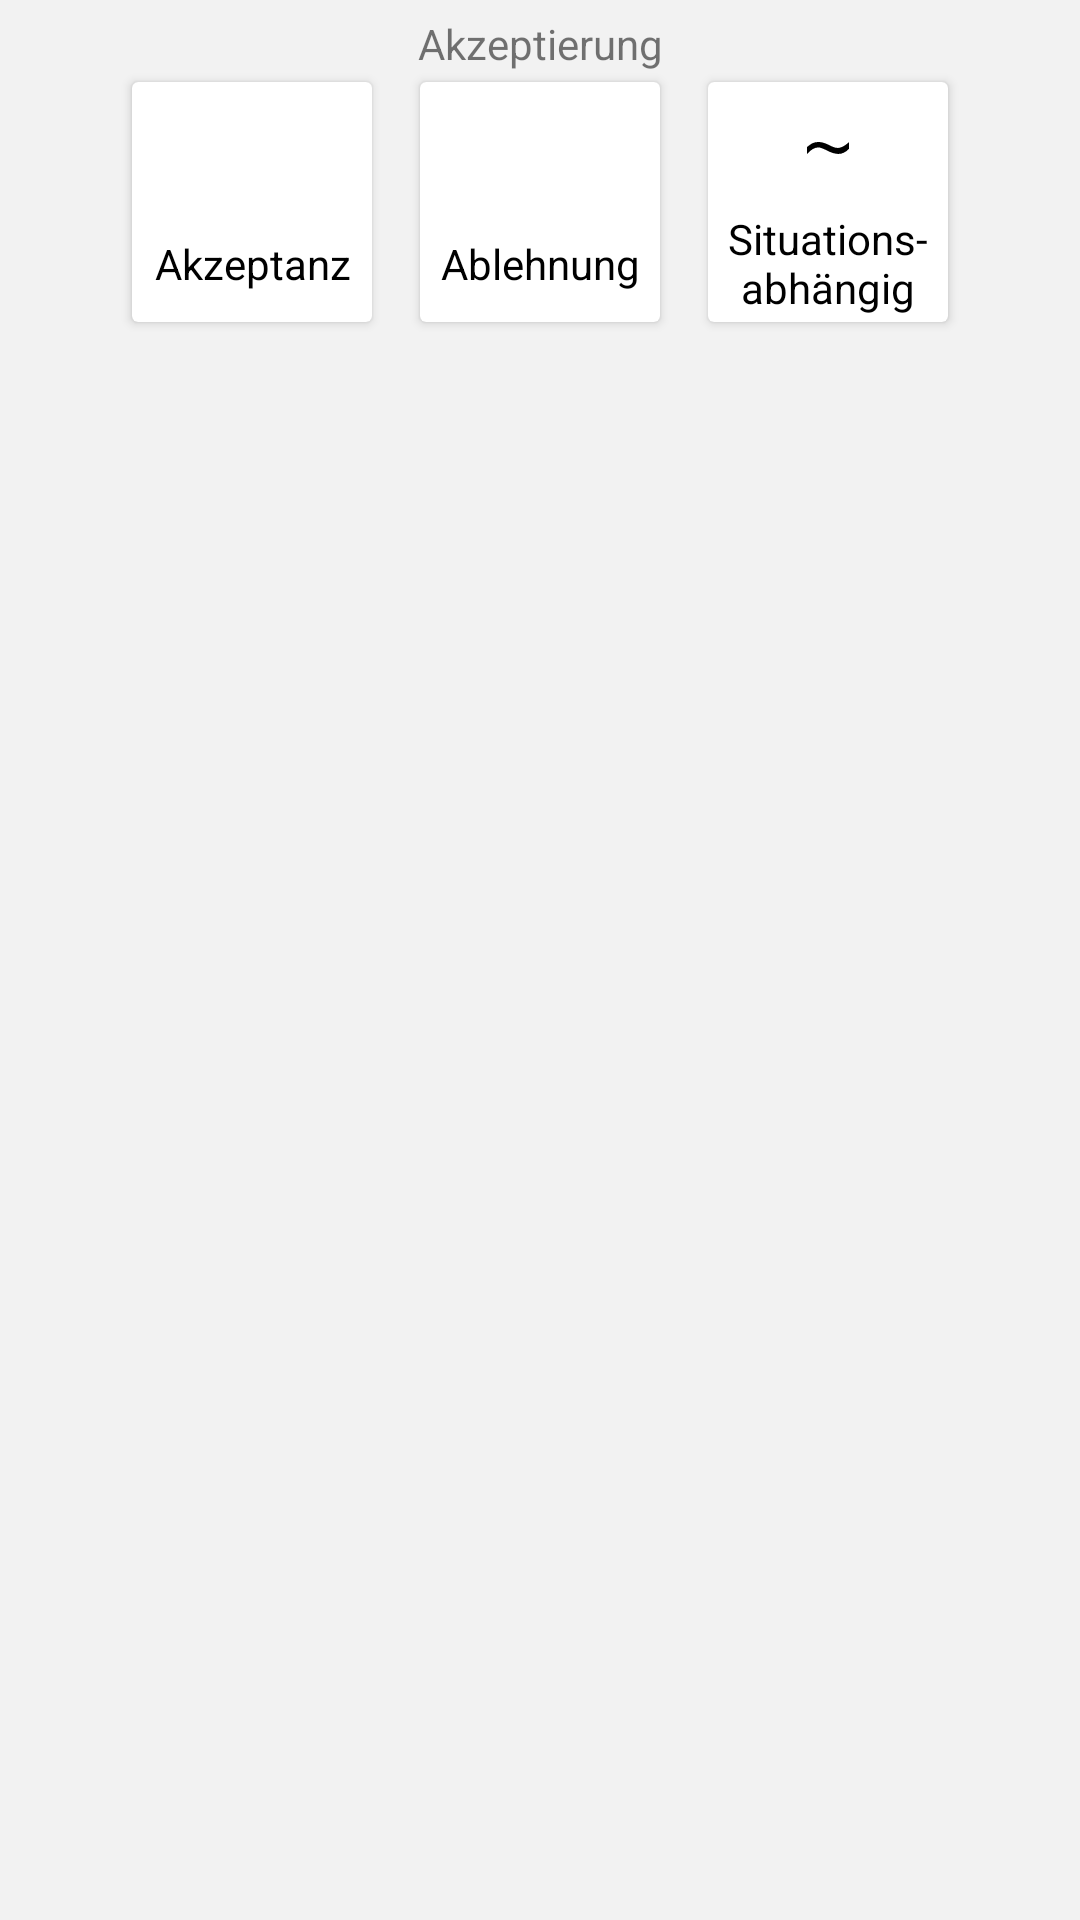

This screen was rendered from an Android layout file. Write that file and the resources it references.
<!-- AndroidManifest.xml: application theme AppTheme -->
<!-- res/layout/fragment_profiling_aas.xml -->
<?xml version="1.0" encoding="utf-8"?>
<FrameLayout xmlns:android="http://schemas.android.com/apk/res/android"
    xmlns:app="http://schemas.android.com/apk/res-auto"
    xmlns:tools="http://schemas.android.com/tools"
    android:layout_width="match_parent"
    android:layout_height="match_parent"
    android:clickable="true"
    android:background="@color/background"
    tools:context=".fragments.ProfilingAASFragment">

    <LinearLayout
        android:id="@+id/profiling_fragment_aas"
        android:layout_width="match_parent"
        android:layout_height="match_parent"
        android:background="@color/background"
        android:orientation="vertical">

        <LinearLayout
            android:id="@+id/aas_chooser_view"
            android:layout_width="match_parent"
            android:layout_height="wrap_content"
            android:orientation="vertical">

            <TextView
                android:layout_width="match_parent"
                android:layout_height="wrap_content"
                android:layout_marginTop="5dp"
                android:gravity="center"
                android:text="@string/akzeptierung" />

            <LinearLayout
                android:layout_width="match_parent"
                android:layout_height="wrap_content"
                android:layout_alignParentStart="true"
                android:gravity="center"
                android:orientation="horizontal">

                <android.support.v7.widget.CardView
                    android:id="@+id/akzeptanz"
                    android:layout_width="80dp"
                    android:layout_height="80dp"
                    android:layout_marginBottom="8dp"
                    android:layout_marginLeft="8dp"
                    android:layout_marginRight="8dp"
                    android:layout_marginTop="5dp"
                    app:cardBackgroundColor="@color/white">

                    <ImageView
                        android:layout_width="match_parent"
                        android:layout_height="24dp"
                        android:layout_gravity="top"
                        android:layout_marginTop="10dp"
                        android:src="@drawable/ic_check_black_24dp" />

                    <TextView
                        android:layout_width="match_parent"
                        android:layout_height="wrap_content"
                        android:layout_gravity="bottom"
                        android:layout_marginBottom="10dp"
                        android:gravity="center"
                        android:text="@string/akzeptanz"
                        android:textColor="@color/black"
                        style="@style/TextAppearance.AppCompat.Small"/>
                </android.support.v7.widget.CardView>

                <android.support.v7.widget.CardView
                    android:id="@+id/ablehnung"
                    android:layout_width="80dp"
                    android:layout_height="80dp"
                    android:layout_marginBottom="8dp"
                    android:layout_marginLeft="8dp"
                    android:layout_marginRight="8dp"
                    android:layout_marginTop="5dp"
                    app:cardBackgroundColor="@color/white">

                    <ImageView
                        android:layout_width="match_parent"
                        android:layout_height="24dp"
                        android:layout_gravity="top"
                        android:layout_marginTop="10dp"
                        android:src="@drawable/ic_close_black_24dp" />

                    <TextView
                        android:layout_width="match_parent"
                        android:layout_height="wrap_content"
                        android:layout_gravity="bottom"
                        android:layout_marginBottom="10dp"
                        android:gravity="center"
                        android:text="@string/ablehnung"
                        android:textColor="@color/black"
                        style="@style/TextAppearance.AppCompat.Small"/>
                </android.support.v7.widget.CardView>

                <android.support.v7.widget.CardView
                    android:id="@+id/situationsabhängig"
                    android:layout_width="80dp"
                    android:layout_height="80dp"
                    android:layout_marginBottom="8dp"
                    android:layout_marginLeft="8dp"
                    android:layout_marginRight="8dp"
                    android:layout_marginTop="5dp"
                    app:cardBackgroundColor="@color/white">

                    <ImageView
                        android:layout_width="match_parent"
                        android:layout_height="24dp"
                        android:layout_gravity="top"
                        android:layout_marginTop="10dp"
                        android:src="@drawable/ic_situational" />

                    <TextView
                        android:layout_width="match_parent"
                        android:layout_height="wrap_content"
                        android:layout_gravity="bottom"
                        android:layout_marginBottom="2dp"
                        android:gravity="center"
                        android:text="@string/situationsabhaengig"
                        android:textColor="@color/black"
                        style="@style/TextAppearance.AppCompat.Small"/>
                </android.support.v7.widget.CardView>

            </LinearLayout>

        </LinearLayout>

        <FrameLayout
            android:id="@+id/profiling_fragment_aas_kk"
            android:layout_width="match_parent"
            android:layout_height="match_parent"></FrameLayout>

    </LinearLayout>

</FrameLayout>
<!-- resources referenced by this layout -->
<resources>
  <color name="background">#F2F2F2</color>
  <color name="black">#000000</color>
  <color name="white">#ffffff</color>
  <!-- drawable ic_situational (drawable) -->
  <vector xmlns:android="http://schemas.android.com/apk/res/android"
      android:width="24dp"
      android:height="24dp"
      android:viewportWidth="24"
      android:viewportHeight="24">
    <group>
      <clip-path android:pathData="M0,0h24v24h-24z M 0,0"/>
      <path
          android:pathData=" M 19 10.053 L 18.967 12.301 C 17.882 13.422 16.716 13.982 15.467 13.982 C 14.393 13.982 13.107 13.593 11.609 12.814 C 10.296 12.142 9.352 11.805 8.777 11.805 C 7.583 11.805 6.324 12.537 5 14 L 5 11.699 C 5.771 11.038 6.419 10.59 6.945 10.354 C 7.472 10.118 8.088 10 8.793 10 C 9.791 10 10.855 10.277 11.984 10.832 L 13.53 11.575 C 14.084 11.847 14.675 11.982 15.305 11.982 C 16.336 11.982 17.567 11.339 19 10.053 Z "
          android:fillColor="#000000"/>
    </group>
  </vector>
  <string name="ablehnung">Ablehnung</string>
  <string name="akzeptanz">Akzeptanz</string>
  <string name="akzeptierung">Akzeptierung</string>
  <string name="situationsabhaengig">Situations-\nabhängig</string>
  <style name="AppTheme" parent="Theme.AppCompat.Light">
          <item name="colorAccent">@color/colorAccent</item>
          <item name="colorPrimary">@color/colorPrimary</item>
          <item name="colorPrimaryDark">@color/colorPrimaryDark</item>
          <item name="android:textColorPrimary">@color/white</item>
      </style>
  <color name="colorAccent">#9de24e</color>
  <color name="colorPrimary">#00bcd4</color>
  <color name="colorPrimaryDark">#008ba3</color>
</resources>
